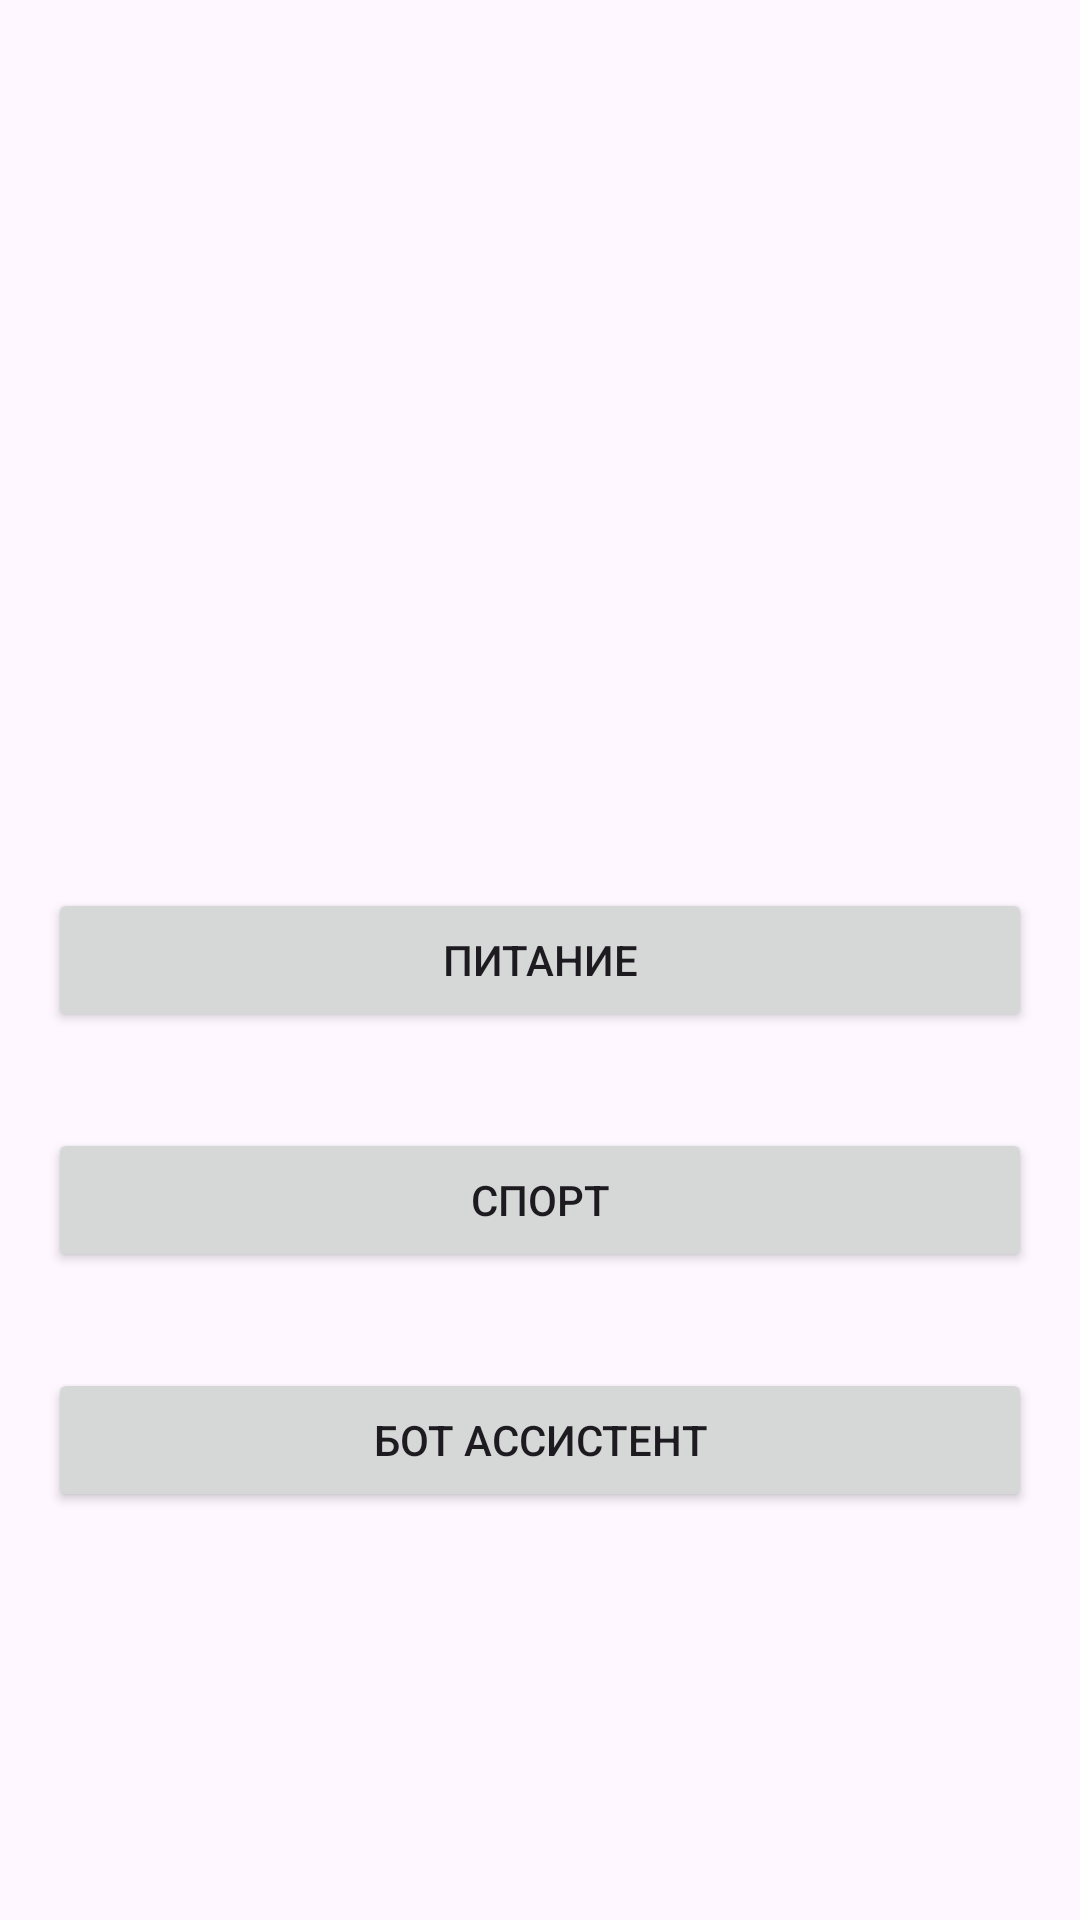

Reconstruct the res/layout file that produces this screen, plus the resources it refers to.
<!-- AndroidManifest.xml: application theme Theme.Zaebalo -->
<!-- res/layout/activity_main.xml -->
<?xml version="1.0" encoding="utf-8"?>
<RelativeLayout xmlns:android="http://schemas.android.com/apk/res/android"
    xmlns:tools="http://schemas.android.com/tools"
    android:layout_width="match_parent"
    android:layout_height="match_parent"
    android:padding="16dp"
    tools:context=".MainActivity">

    <Button
        android:id="@+id/btn_food"
        android:layout_width="match_parent"
        android:layout_height="wrap_content"
        android:text="Питание"
        android:layout_centerHorizontal="true"
        android:layout_marginBottom="16dp"
        android:layout_centerVertical="true" />

    <Button
        android:id="@+id/btn_sport"
        android:layout_width="match_parent"
        android:layout_height="wrap_content"
        android:layout_below="@id/btn_food"
        android:layout_marginTop="16dp"
        android:text="спорт" />
    <Button
        android:id="@+id/btn_bot"
        android:layout_width="match_parent"
        android:layout_height="wrap_content"
        android:layout_below="@id/btn_food"
        android:layout_marginTop="96dp"
        android:text="Бот ассистент" />
</RelativeLayout>
<!-- resources referenced by this layout -->
<resources>
  <style name="Theme.Zaebalo" parent="Base.Theme.Zaebalo" />
  <style name="Base.Theme.Zaebalo" parent="Theme.Material3.DayNight.NoActionBar">
          
          
      </style>
</resources>
